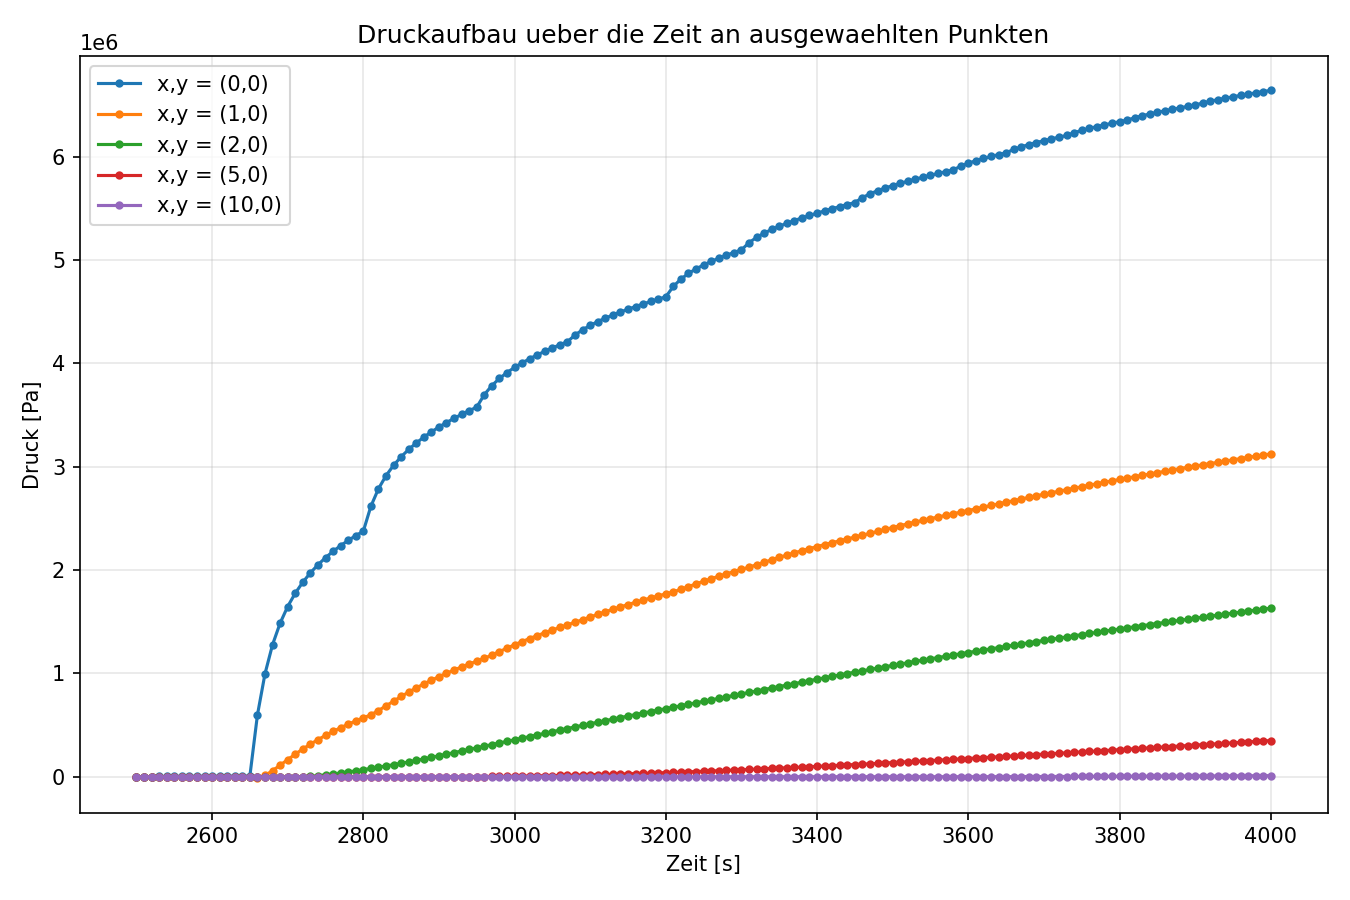

The table this chart was drawn from, first rows:
time_s, pressure_(0,0)_Pa, pressure_(1,0)_Pa, pressure_(2,0)_Pa, pressure_(5,0)_Pa, pressure_(10,0)_Pa
2500, 0.0, 0.0, 0.0, 0.0, 0.0
2510, 1679, -74.88, 10.49, -0.0399, -0.002466
2520, 2904, -41.24, 5.906, -0.05045, 0.0002268
2530, 3825, 52.34, -4.355, -0.01811, 0.002888
2540, 4537, 177, -15.04, 0.05087, 0.003751
2550, 5104, 316, -23.38, 0.1415, 0.002742
2560, 5566, 459.3, -28.06, 0.2362, 0.0004956
2570, 5953, 601.6, -28.61, 0.3185, -0.002185
2580, 6282, 739.8, -25.04, 0.3746, -0.004592
2590, 6568, 872.6, -17.6, 0.3939, -0.006222
2600, 6821, 999.3, -6.649, 0.3695, -0.006799
2610, 7046, 1120, 7.4, 0.2975, -0.006253
2620, 7249, 1234, 24.14, 0.1773, -0.004673
2630, 7433, 1343, 43.2, 0.01039, -0.00226
2640, 7602, 1447, 64.23, -0.1996, 0.0007147
2650, 7759, 1546, 86.92, -0.4476, 0.003956
2660, 599253, -13471, 2388, -11.48, -0.4099
2670, 997693, 13664, -335.2, -4.723, 0.4371
2680, 1279076, 59593, -3764, 18.5, 0.7377
2690, 1487228, 112507, -5979, 48.45, 0.3334
2700, 1647927, 166595, -6269, 74.14, -0.4023
2710, 1776700, 219138, -4516, 86.44, -1.057
2720, 1883159, 268991, -861.7, 79.19, -1.36
2730, 1973443, 315795, 4446, 49.28, -1.209
2740, 2051599, 359563, 11139, -3.7, -0.6435
2750, 2120389, 400478, 18962, -77.97, 0.2088
2760, 2181758, 438779, 27692, -170.1, 1.18
2770, 2237118, 474720, 37135, -275.6, 2.098
2780, 2287521, 508541, 47130, -389.1, 2.815
2790, 2333772, 540459, 57545, -505, 3.222
2800, 2376499, 570667, 68271, -617.5, 3.254
2810, 2617634, 599578, 81295, -735.6, 2.687
2820, 2786954, 641079, 92925, -826.8, 1.989
2830, 2913662, 686763, 104630, -885.6, 0.6893
2840, 3013910, 732745, 116959, -910.3, -1.068
2850, 3096887, 777335, 130037, -899.4, -2.985
2860, 3167995, 819890, 143807, -851, -4.788
2870, 3230539, 860253, 158147, -762.7, -6.285
2880, 3286627, 898482, 172921, -631.3, -7.363
2890, 3337660, 934722, 188004, -453.3, -7.972
2900, 3384614, 969143, 203288, -225, -8.105
2910, 3428192, 1001910, 218682, 57.21, -7.778
2920, 3468920, 1033179, 234115, 396.8, -7.021
2930, 3507201, 1063088, 249529, 796.8, -5.871
2940, 3543353, 1091758, 264878, 1260, -4.364
2950, 3577632, 1119295, 280128, 1788, -2.539
2960, 3698103, 1146178, 296373, 2423, -0.3326
2970, 3786022, 1178321, 311791, 3139, 2.26
2980, 3854890, 1211884, 327065, 3934, 4.95
2990, 3911998, 1245162, 342438, 4808, 7.699
3000, 3961412, 1277450, 357965, 5759, 10.52
3010, 4005483, 1308508, 373617, 6785, 13.38
3020, 4045635, 1338300, 389344, 7885, 16.22
3030, 4082769, 1366878, 405087, 9058, 18.95
3040, 4117484, 1394325, 420796, 10304, 21.45
3050, 4150200, 1420730, 436430, 11621, 23.6
3060, 4181220, 1446179, 451955, 13010, 25.3
3070, 4210773, 1470750, 467345, 14470, 26.44
3080, 4275539, 1494676, 483046, 16040, 26.92
3090, 4326077, 1520461, 498301, 17684, 26.7
... 91 more rows
